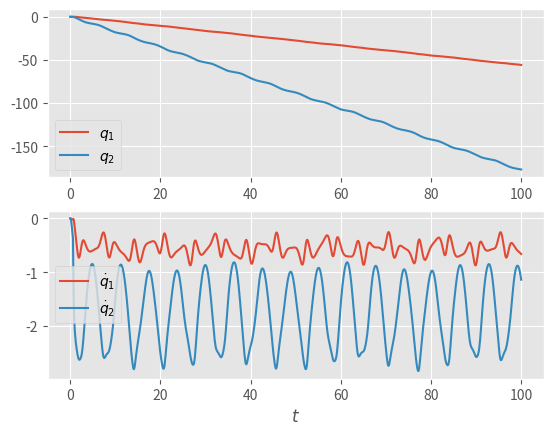

Here is the Python script that generated this plot:
from scipy.integrate import odeint
import numpy as np
import matplotlib.pyplot as plt
plt.style.use('ggplot')

# System Parameters
p1, p2, p3, fd1, fd2 = 3.473, 0.196, 0.242, 5.3, 1.1

def policy(x):
    if np.abs(x[0]+x[1])>=.1:
        u = [[-3],[-2]]
    else:
        u=[[0],[0]]
    return u

def distrubance(t):
    return [[0.5*np.cos(0.5*t)],[np.sin(t)]]

def model(x,t,policy,disturbance):
    c1=np.cos(x[0])
    c2=np.cos(x[1])
    s1=np.sin(x[0])
    s2=np.sin(x[1])
    
    fs1=1
    fs2 =1
    u=policy(x)
    M=np.array([[p1+2*p2*c2,p2+p3*c2],
                [p2+p3*c2,p2]])
    C=np.array([[-p3*s2*x[3],-p3*s2*(x[2]+x[3])],
                [p3*s2*x[2],0]])
    D=np.array([[fd1,0],
                [0,fd2]])
    S = np.array([[fs1,0],
                  [0,fs2]])
        
    x3x4dot = np.linalg.inv(M)@(-(C+D)@[[x[2]],[x[3]]]-S@distrubance(t)+u)
 
    return [x[2],x[3],x3x4dot[0][0],x3x4dot[1][0]]

xinit=[0,0,0,0]
t=np.linspace(0,100,1000)


x = odeint(model,xinit,t,args=(policy,distrubance,))

fig, axs =plt.subplots(2,1)
axs[0].plot(t,x[:,0],t,x[:,1])
axs[0].legend(['$q_1$','$q_2$'])
axs[1].plot(t,x[:,2],t,x[:,3])
axs[1].set_xlabel('$t$')
axs[1].legend(['$\dot{q}_1$','$\dot{q}_2$'])


